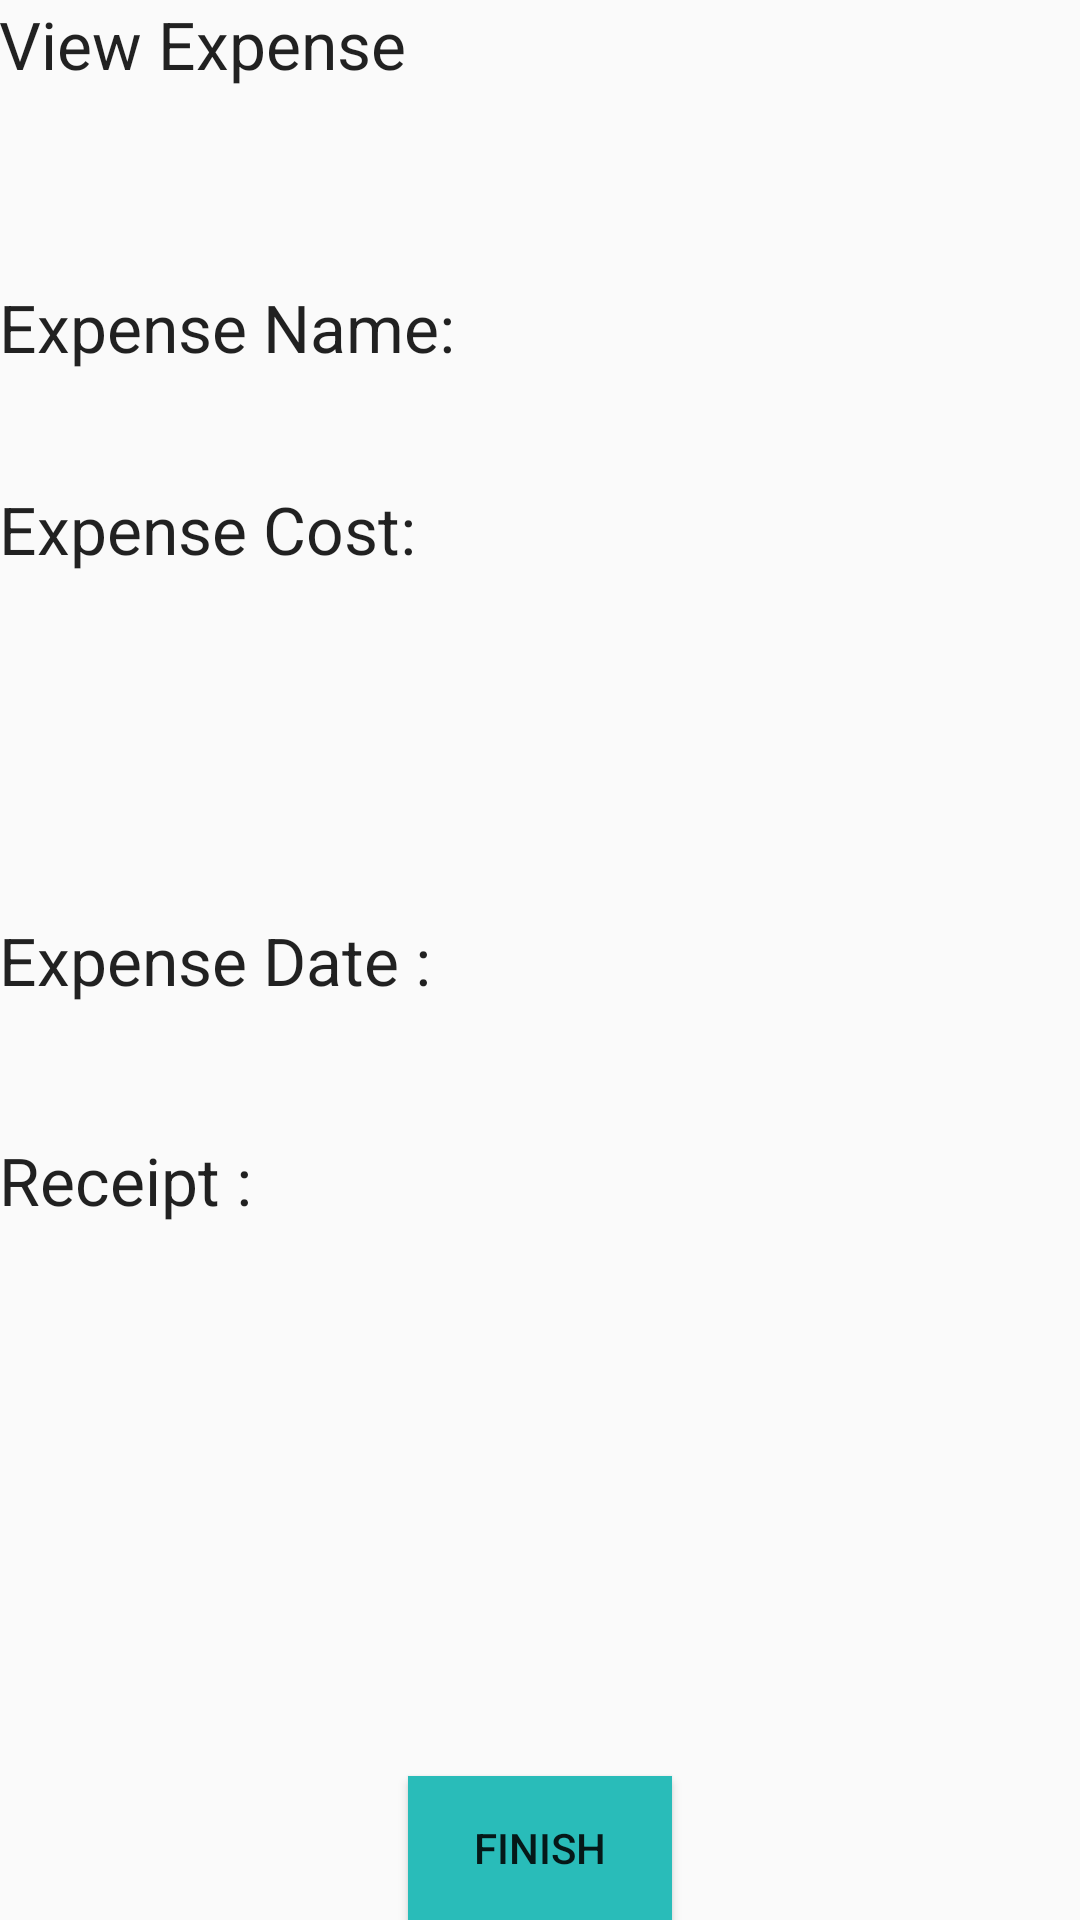

Layout XML and referenced resources for this Android screen:
<!-- AndroidManifest.xml: application theme AppTheme -->
<!-- res/layout/activity_view_expense_heading.xml -->
<?xml version="1.0" encoding="utf-8"?>
<RelativeLayout xmlns:android="http://schemas.android.com/apk/res/android"
xmlns:tools="http://schemas.android.com/tools"
android:layout_width="match_parent"
android:layout_height="match_parent"
android:paddingBottom="@dimen/activity_vertical_margin"
android:paddingLeft="@dimen/activity_horizontal_margin"
android:paddingRight="@dimen/activity_horizontal_margin"
android:paddingTop="@dimen/activity_vertical_margin"
tools:context="com.saicharanreddy.group15_hw05.ViewExpenseHeading">

<TextView
    android:layout_width="wrap_content"
    android:layout_height="wrap_content"
    android:textAppearance="?android:attr/textAppearanceLarge"
    android:text="@string/viewExpenseHeading"
    android:id="@+id/viewExpenseHeading"
    android:layout_alignParentTop="true"
    android:layout_alignParentStart="true" />

<TextView
    android:layout_width="wrap_content"
    android:layout_height="wrap_content"
    android:textAppearance="?android:attr/textAppearanceLarge"
    android:text="@string/viewExpenseNameHeading"
    android:id="@+id/textView"
    android:layout_below="@+id/viewExpenseHeading"
    android:layout_alignParentStart="true"
    android:layout_marginTop="65dp" />

<TextView
    android:layout_width="wrap_content"
    android:layout_height="wrap_content"
    android:textAppearance="?android:attr/textAppearanceMedium"
    android:id="@+id/viewExpenseName"
    android:layout_alignBottom="@+id/textView"
    android:layout_toEndOf="@+id/textView"
    android:layout_marginStart="27dp" />

<TextView
    android:layout_width="wrap_content"
    android:layout_height="wrap_content"
    android:textAppearance="?android:attr/textAppearanceLarge"
    android:text="@string/viewExpenseCostHeading"
    android:id="@+id/viewExpenseCostHeading"
    android:layout_below="@+id/textView"
    android:layout_alignParentStart="true"
    android:layout_marginTop="38dp" />

<TextView
    android:layout_width="wrap_content"
    android:layout_height="wrap_content"
    android:textAppearance="?android:attr/textAppearanceMedium"
    android:id="@+id/viewExpenseCost"
    android:layout_alignBottom="@+id/viewExpenseCostHeading"
    android:layout_toEndOf="@+id/textView" />

<TextView
    android:layout_width="wrap_content"
    android:layout_height="wrap_content"
    android:textAppearance="?android:attr/textAppearanceLarge"
    android:text="@string/viewExpenseDateHeading"
    android:id="@+id/viewExpenseDateHeading"
    android:layout_centerVertical="true"
    android:layout_alignParentStart="true" />

<TextView
    android:layout_width="wrap_content"
    android:layout_height="wrap_content"
    android:textAppearance="?android:attr/textAppearanceMedium"
    android:id="@+id/viewExpenseDate"
    android:layout_centerVertical="true"
    android:layout_toEndOf="@+id/textView" />

<TextView
    android:layout_width="wrap_content"
    android:layout_height="wrap_content"
    android:textAppearance="?android:attr/textAppearanceLarge"
    android:text="@string/Receipt"
    android:id="@+id/image"
    android:layout_below="@+id/viewExpenseDateHeading"
    android:layout_alignParentStart="true"
    android:layout_marginTop="44dp" />

<ImageView
    android:layout_width="250px"
    android:layout_height="250px"
    android:id="@+id/displayImage"
    android:layout_alignTop="@+id/image"
    android:layout_alignEnd="@+id/finishButton" />

    <Button
        android:layout_width="wrap_content"
        android:layout_height="wrap_content"
        android:text="@string/viewExpenseFinish"
        android:id="@+id/finishButton"
        android:layout_alignParentBottom="true"
        android:layout_centerHorizontal="true"
        android:background="#29bcb9" />
</RelativeLayout>
    
<!-- resources referenced by this layout -->
<resources>
  <string name="Receipt">Receipt :</string>
  <string name="viewExpenseCostHeading">Expense Cost:</string>
  <string name="viewExpenseDateHeading">Expense Date :</string>
  <string name="viewExpenseFinish">Finish</string>
  <string name="viewExpenseHeading">View Expense</string>
  <string name="viewExpenseNameHeading">Expense Name:</string>
  <style name="AppTheme" parent="Theme.AppCompat.Light.DarkActionBar">
          
          <item name="colorPrimary">@color/colorPrimary</item>
          <item name="colorPrimaryDark">@color/colorPrimaryDark</item>
          <item name="colorAccent">@color/colorAccent</item>
      </style>
  <!-- not gathered from this repository: default colours our renderer supplied (Android Studio template values) -->
  <color name="colorPrimary">#FF6200EE</color>
  <color name="colorPrimaryDark">#FF3700B3</color>
  <color name="colorAccent">#FF03DAC5</color>
</resources>
